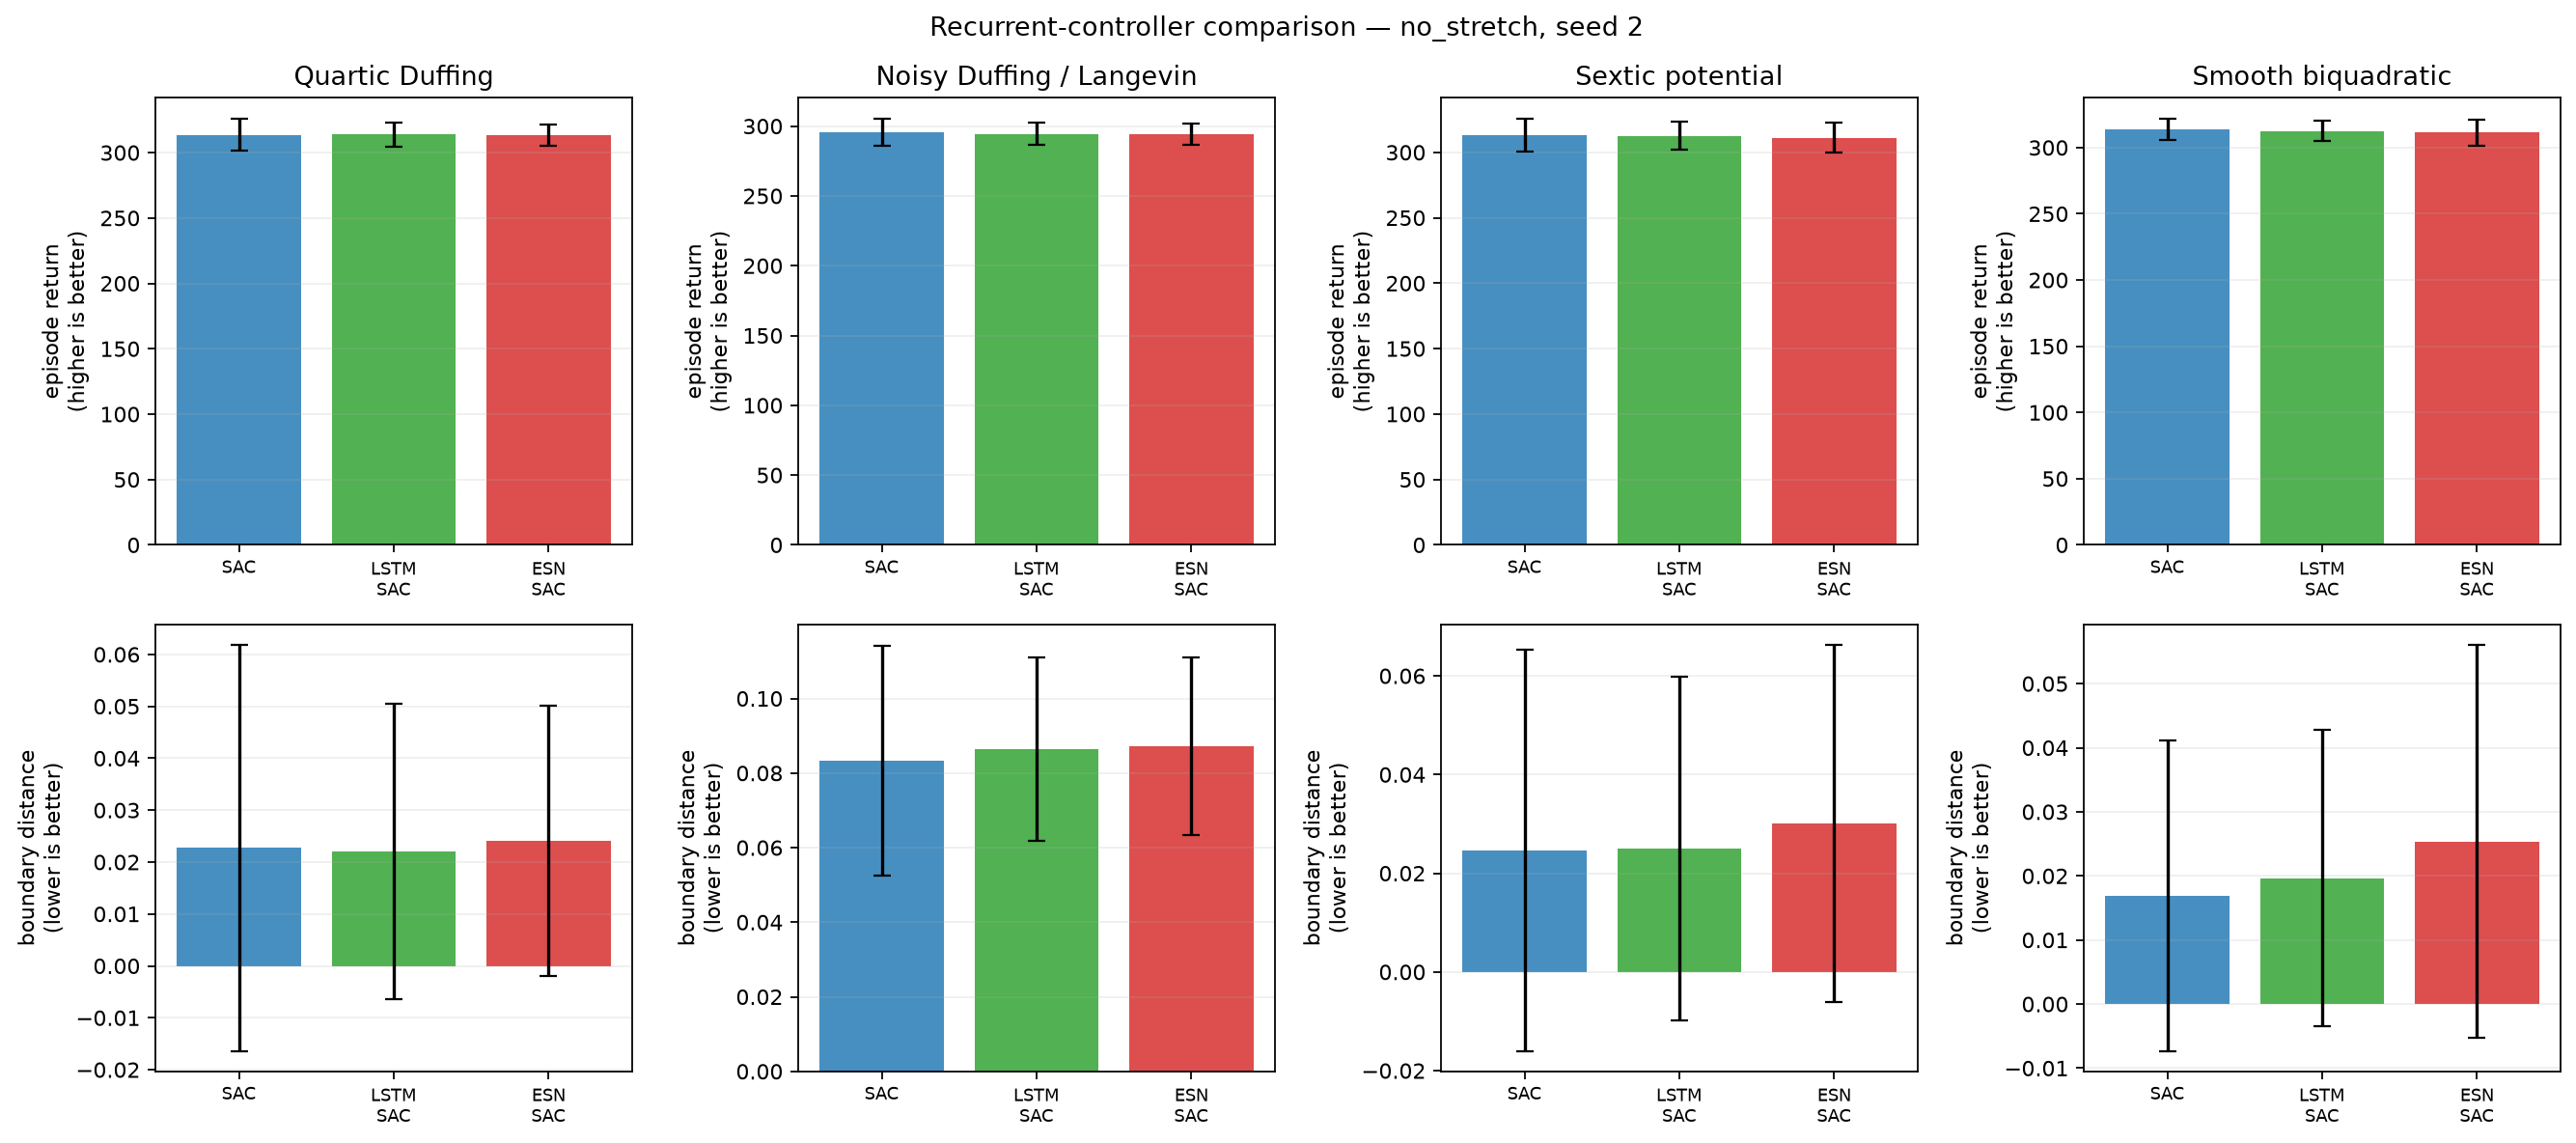

The data file committed next to this chart (first rows):
condition, training_seed, system, model, episode, evaluation_seed, trainable_parameters, trainable_actor_parameters, fixed_encoder_parameters, return, mean_boundary_score, survived_steps
no_stretch, 2, duffing, SAC, 0, 2000200, 338184, 67844, 0, 316.4, 0.0137, 300.0
no_stretch, 2, duffing, SAC, 1, 2000201, 338184, 67844, 0, 320.4, 0.001481, 300.0
no_stretch, 2, duffing, SAC, 2, 2000202, 338184, 67844, 0, 314.3, 0.01926, 300.0
no_stretch, 2, duffing, SAC, 3, 2000203, 338184, 67844, 0, 319.5, 0.001481, 300.0
no_stretch, 2, duffing, SAC, 4, 2000204, 338184, 67844, 0, 319.9, 0.002963, 300.0
no_stretch, 2, duffing, SAC, 5, 2000205, 338184, 67844, 0, 320.5, 0.0003704, 300.0
no_stretch, 2, duffing, SAC, 6, 2000206, 338184, 67844, 0, 320.5, 0.0, 300.0
no_stretch, 2, duffing, SAC, 7, 2000207, 338184, 67844, 0, 320.5, 0.0, 300.0
no_stretch, 2, duffing, SAC, 8, 2000208, 338184, 67844, 0, 291.3, 0.09333, 300.0
no_stretch, 2, duffing, SAC, 9, 2000209, 338184, 67844, 0, 270.3, 0.1644, 300.0
no_stretch, 2, duffing, SAC, 10, 2000210, 338184, 67844, 0, 320.5, 0.001111, 300.0
no_stretch, 2, duffing, SAC, 11, 2000211, 338184, 67844, 0, 314.7, 0.02, 300.0
no_stretch, 2, duffing, SAC, 12, 2000212, 338184, 67844, 0, 317.3, 0.01111, 300.0
no_stretch, 2, duffing, SAC, 13, 2000213, 338184, 67844, 0, 319.8, 0.003704, 300.0
no_stretch, 2, duffing, SAC, 14, 2000214, 338184, 67844, 0, 320.4, 0.0, 300.0
no_stretch, 2, duffing, SAC, 15, 2000215, 338184, 67844, 0, 305.1, 0.05037, 300.0
no_stretch, 2, duffing, SAC, 16, 2000216, 338184, 67844, 0, 314.6, 0.02074, 300.0
no_stretch, 2, duffing, SAC, 17, 2000217, 338184, 67844, 0, 318.2, 0.005556, 300.0
no_stretch, 2, duffing, SAC, 18, 2000218, 338184, 67844, 0, 315.9, 0.01519, 300.0
no_stretch, 2, duffing, SAC, 19, 2000219, 338184, 67844, 0, 311.4, 0.03, 300.0
no_stretch, 2, duffing, LSTM-SAC, 0, 2000200, 200247, 55828, 0, 314.3, 0.02074, 300.0
no_stretch, 2, duffing, LSTM-SAC, 1, 2000201, 200247, 55828, 0, 320.7, 0.0003704, 300.0
no_stretch, 2, duffing, LSTM-SAC, 2, 2000202, 200247, 55828, 0, 312.3, 0.02593, 300.0
no_stretch, 2, duffing, LSTM-SAC, 3, 2000203, 200247, 55828, 0, 318.5, 0.004444, 300.0
no_stretch, 2, duffing, LSTM-SAC, 4, 2000204, 200247, 55828, 0, 320.7, 0.0003704, 300.0
no_stretch, 2, duffing, LSTM-SAC, 5, 2000205, 200247, 55828, 0, 320.5, 0.0, 300.0
no_stretch, 2, duffing, LSTM-SAC, 6, 2000206, 200247, 55828, 0, 320.5, 0.0, 300.0
no_stretch, 2, duffing, LSTM-SAC, 7, 2000207, 200247, 55828, 0, 320.2, 0.001111, 300.0
no_stretch, 2, duffing, LSTM-SAC, 8, 2000208, 200247, 55828, 0, 287.7, 0.1044, 300.0
no_stretch, 2, duffing, LSTM-SAC, 9, 2000209, 200247, 55828, 0, 295.9, 0.07963, 300.0
no_stretch, 2, duffing, LSTM-SAC, 10, 2000210, 200247, 55828, 0, 320.3, 0.001481, 300.0
no_stretch, 2, duffing, LSTM-SAC, 11, 2000211, 200247, 55828, 0, 312.4, 0.02778, 300.0
no_stretch, 2, duffing, LSTM-SAC, 12, 2000212, 200247, 55828, 0, 319.6, 0.003333, 300.0
no_stretch, 2, duffing, LSTM-SAC, 13, 2000213, 200247, 55828, 0, 317.8, 0.01037, 300.0
no_stretch, 2, duffing, LSTM-SAC, 14, 2000214, 200247, 55828, 0, 320.3, 0.0003704, 300.0
no_stretch, 2, duffing, LSTM-SAC, 15, 2000215, 200247, 55828, 0, 300.8, 0.06407, 300.0
no_stretch, 2, duffing, LSTM-SAC, 16, 2000216, 200247, 55828, 0, 313.5, 0.02407, 300.0
no_stretch, 2, duffing, LSTM-SAC, 17, 2000217, 200247, 55828, 0, 315.7, 0.01407, 300.0
no_stretch, 2, duffing, LSTM-SAC, 18, 2000218, 200247, 55828, 0, 313.4, 0.0237, 300.0
no_stretch, 2, duffing, LSTM-SAC, 19, 2000219, 200247, 55828, 0, 309.6, 0.03556, 300.0
no_stretch, 2, duffing, ESN-SAC, 0, 2000200, 74247, 13828, 31200, 314.4, 0.02037, 300.0
no_stretch, 2, duffing, ESN-SAC, 1, 2000201, 74247, 13828, 31200, 316.8, 0.01333, 300.0
no_stretch, 2, duffing, ESN-SAC, 2, 2000202, 74247, 13828, 31200, 313, 0.02333, 300.0
no_stretch, 2, duffing, ESN-SAC, 3, 2000203, 74247, 13828, 31200, 318.1, 0.005926, 300.0
no_stretch, 2, duffing, ESN-SAC, 4, 2000204, 74247, 13828, 31200, 317.8, 0.00963, 300.0
no_stretch, 2, duffing, ESN-SAC, 5, 2000205, 74247, 13828, 31200, 318.2, 0.008148, 300.0
no_stretch, 2, duffing, ESN-SAC, 6, 2000206, 74247, 13828, 31200, 318.4, 0.007037, 300.0
no_stretch, 2, duffing, ESN-SAC, 7, 2000207, 74247, 13828, 31200, 320.1, 0.001481, 300.0
no_stretch, 2, duffing, ESN-SAC, 8, 2000208, 74247, 13828, 31200, 296.9, 0.0763, 300.0
no_stretch, 2, duffing, ESN-SAC, 9, 2000209, 74247, 13828, 31200, 289.7, 0.09889, 300.0
no_stretch, 2, duffing, ESN-SAC, 10, 2000210, 74247, 13828, 31200, 319.3, 0.004815, 300.0
no_stretch, 2, duffing, ESN-SAC, 11, 2000211, 74247, 13828, 31200, 312.5, 0.02741, 300.0
no_stretch, 2, duffing, ESN-SAC, 12, 2000212, 74247, 13828, 31200, 318.3, 0.007778, 300.0
no_stretch, 2, duffing, ESN-SAC, 13, 2000213, 74247, 13828, 31200, 319.7, 0.004444, 300.0
no_stretch, 2, duffing, ESN-SAC, 14, 2000214, 74247, 13828, 31200, 319.9, 0.001852, 300.0
no_stretch, 2, duffing, ESN-SAC, 15, 2000215, 74247, 13828, 31200, 300.1, 0.06667, 300.0
no_stretch, 2, duffing, ESN-SAC, 16, 2000216, 74247, 13828, 31200, 311.6, 0.03074, 300.0
no_stretch, 2, duffing, ESN-SAC, 17, 2000217, 74247, 13828, 31200, 315.1, 0.01593, 300.0
no_stretch, 2, duffing, ESN-SAC, 18, 2000218, 74247, 13828, 31200, 312.3, 0.02704, 300.0
no_stretch, 2, duffing, ESN-SAC, 19, 2000219, 74247, 13828, 31200, 310.8, 0.03185, 300.0
... 180 more rows
